Run: headless pygame with SDL's dummy video driver; simulated clock (each Clock.tick advances the game by its frame time, no real sleeping); random seed 0; keys injected as events and as key.get_pressed() state; no mouse input.
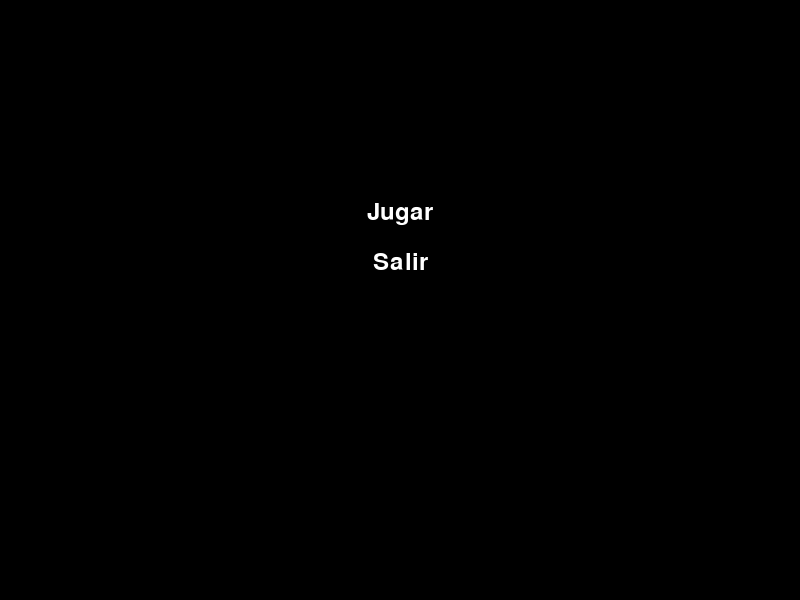
Frame 1 of 4 · flips 1–60 · no input
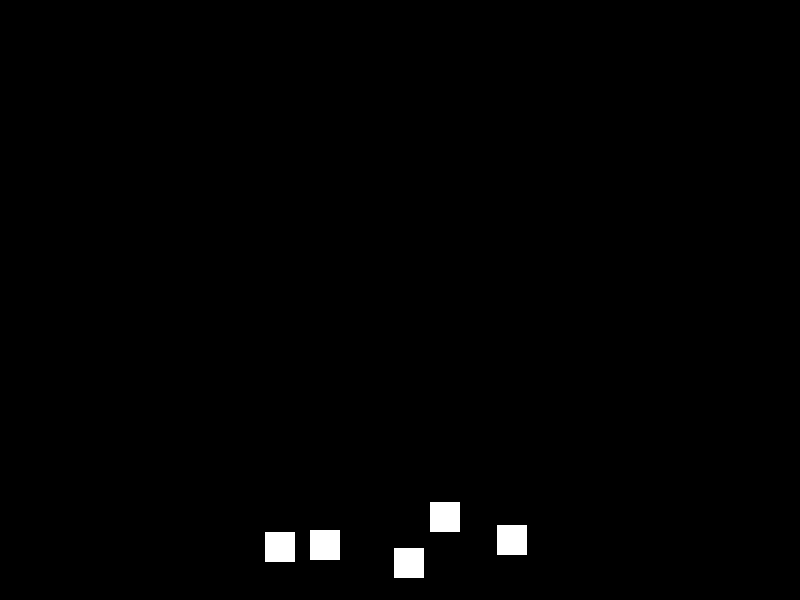
Frame 2 of 4 · flips 61–180 · tapped SPACE, RETURN · held RIGHT (→), D
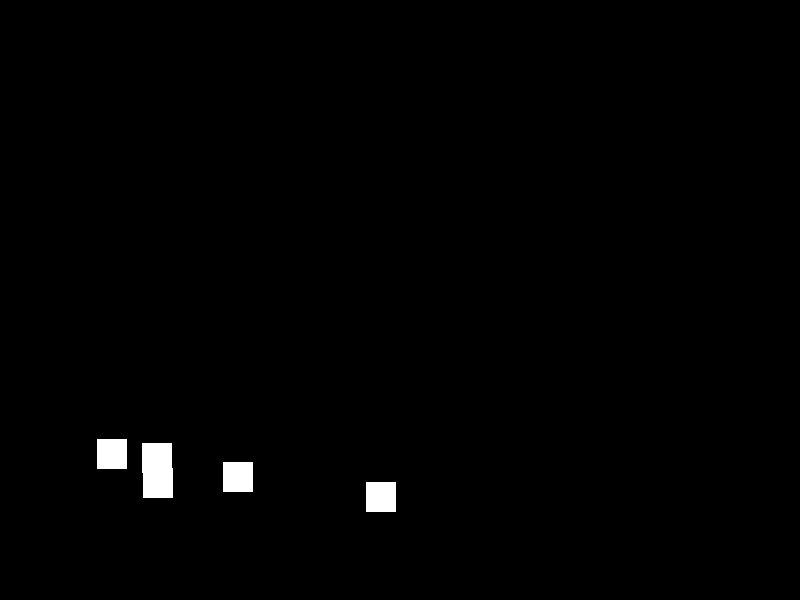
Frame 3 of 4 · flips 181–300 · held DOWN (↓), S
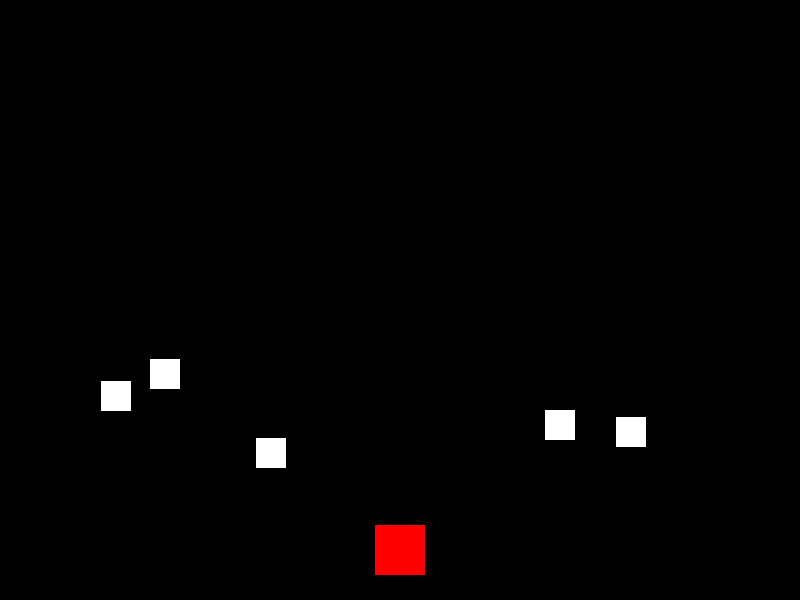
Frame 4 of 4 · flips 301–420 · held LEFT (←), A, UP (↑), W

The pygame program that drew these frames:

import pygame
import sys
import random

# Colores
WHITE = (255, 255, 255)
RED = (255, 0, 0)

# Dimensiones
ANCHO = 800
ALTO = 600

pygame.init()
time = pygame.time.Clock()

# Configuración
ventana = pygame.display.set_mode((ANCHO, ALTO))
pygame.display.set_caption("Juego de Carreras")

# Clase para el jugador
class Jugador(pygame.sprite.Sprite):
    def __init__(self):
        super().__init__()
        self.image = pygame.Surface((50, 50))
        self.image.fill(RED)
        self.rect = self.image.get_rect()
        self.rect.center = (ANCHO // 2, ALTO - 50)

    def update(self):
        keys = pygame.key.get_pressed()
        if keys[pygame.K_LEFT]:
            self.rect.x -= 5
        if keys[pygame.K_RIGHT]:
            self.rect.x += 5

# Clase para los obstáculos
class Obstaculo(pygame.sprite.Sprite):
    def __init__(self):
        super().__init__()
        self.image = pygame.Surface((30, 30))
        self.image.fill(WHITE)
        self.rect = self.image.get_rect()
        self.rect.x = random.randrange(ANCHO - self.rect.width)
        self.rect.y = random.randrange(-100, -40)

    def update(self):
        self.rect.y += 5
        if self.rect.y > ALTO:
            self.rect.x = random.randrange(ANCHO - self.rect.width)
            self.rect.y = random.randrange(-100, -40)

# Clase para el menú
class Menu:
    def __init__(self, opciones):
        self.opciones = opciones
        self.font = pygame.font.Font(None, 36)
        self.seleccion = 0

    def dibujar(self, ventana):
        for i, opcion in enumerate(self.opciones):
            texto = self.font.render(opcion, 1, WHITE)
            pos = (ANCHO // 2 - texto.get_width() // 2, 200 + i * 50)
            ventana.blit(texto, pos)

    def manejar_eventos(self):
        for event in pygame.event.get():
            if event.type == pygame.QUIT:
                sys.exit()
            if event.type == pygame.KEYDOWN:
                if event.key == pygame.K_UP:
                    self.seleccion = (self.seleccion - 1) % len(self.opciones)
                elif event.key == pygame.K_DOWN:
                    self.seleccion = (self.seleccion + 1) % len(self.opciones)
                elif event.key == pygame.K_RETURN:
                    return self.seleccion
        return None

# Menús
menu_inicio = Menu(["Jugar", "Salir"])
menu_final = Menu(["Reiniciar", "Salir"])

# Juego
def juego():
    all_sprites = pygame.sprite.Group()
    obstaculos = pygame.sprite.Group()
    jugador = Jugador()
    all_sprites.add(jugador)

    for i in range(5):
        obstaculo = Obstaculo()
        all_sprites.add(obstaculo)
        obstaculos.add(obstaculo)

    game_over = False

    while not game_over:
        for event in pygame.event.get():
            if event.type == pygame.QUIT:
                game_over = True

        all_sprites.update()

        # Comprobar colisiones
        hits = pygame.sprite.spritecollide(jugador, obstaculos, False)
        if hits:
            game_over = True

        # Dibujar
        ventana.fill((0, 0, 0))
        all_sprites.draw(ventana)
        pygame.display.flip()
        time.tick(30)

    return menu_final

# Loop principal
menu_actual = menu_inicio

while True:
    seleccion = menu_actual.manejar_eventos()

    if seleccion == 0:
        menu_actual = juego()
    elif seleccion == 1:
        break

    ventana.fill((0, 0, 0))
    menu_actual.dibujar(ventana)
    pygame.display.flip()

# Salir del juego
pygame.quit()
sys.exit()
